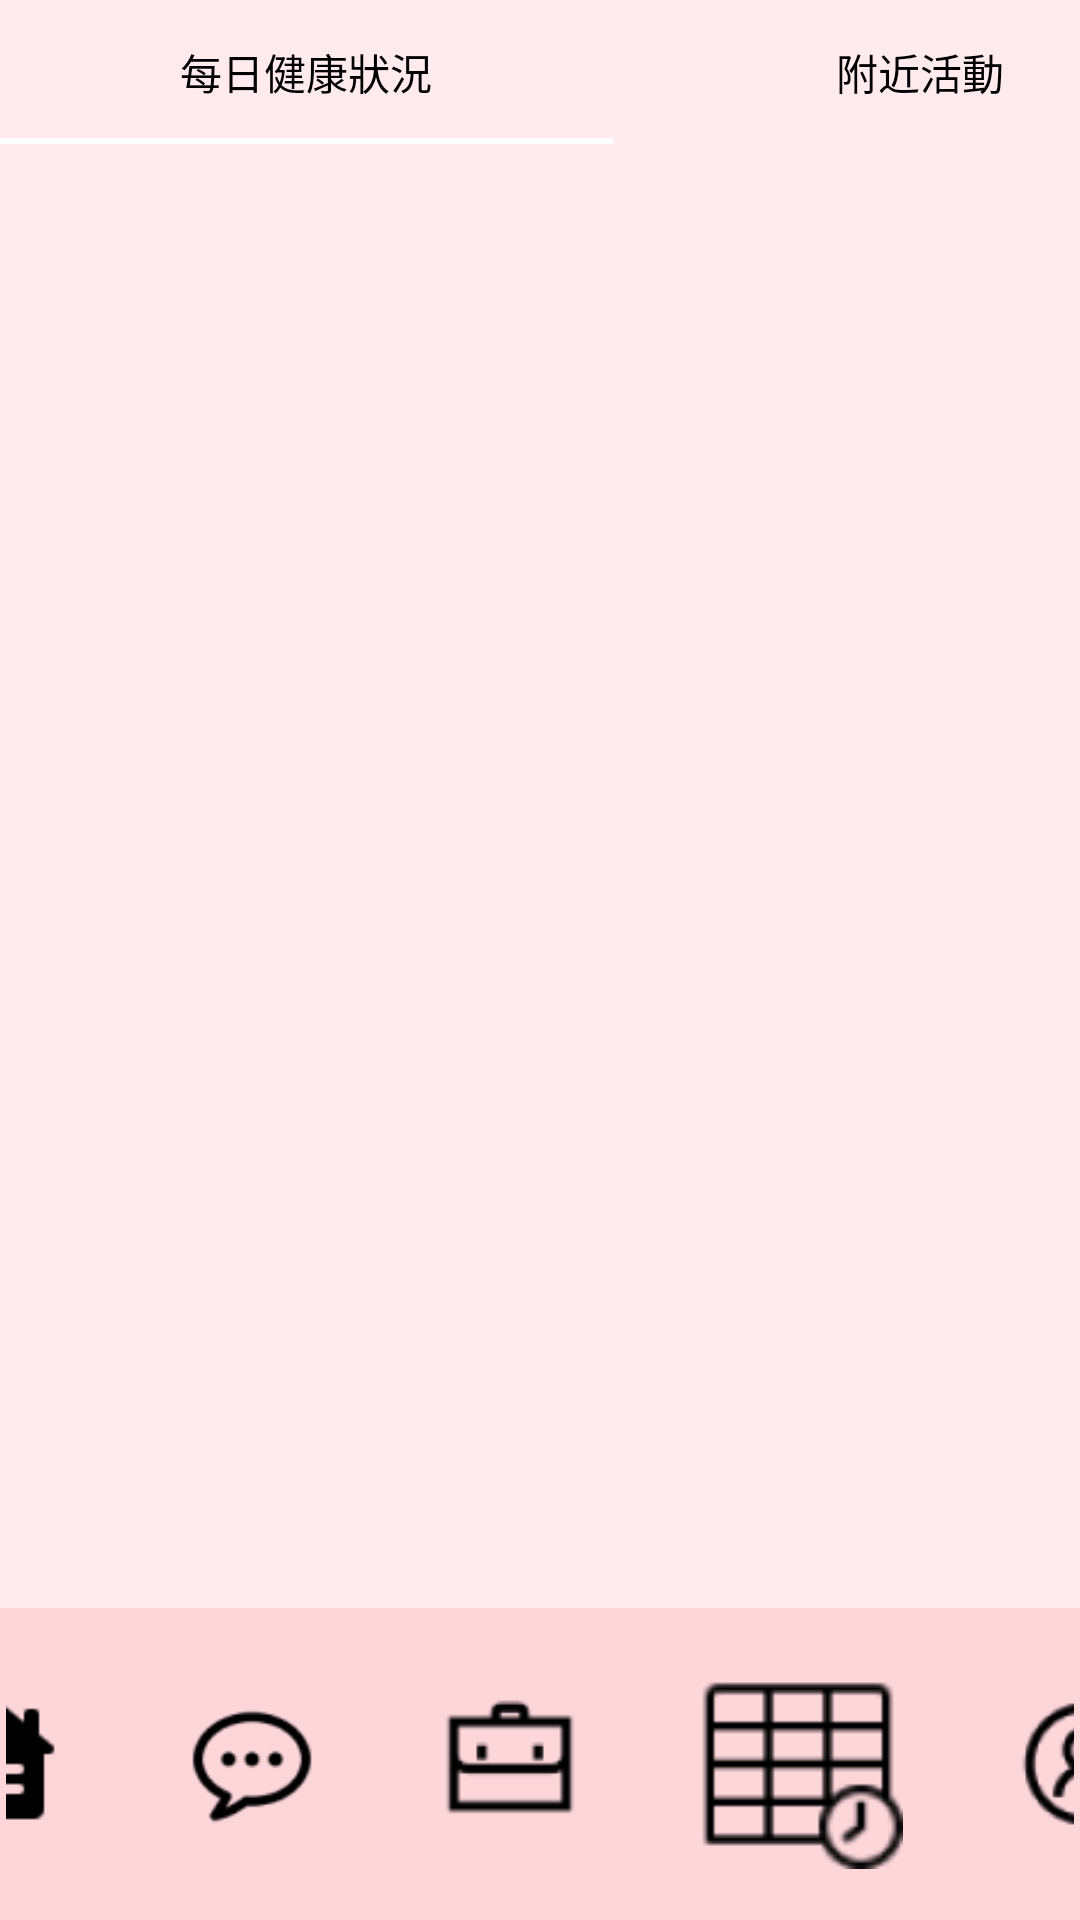

This screen was rendered from an Android layout file. Write that file and the resources it references.
<!-- AndroidManifest.xml: application theme Base.Theme.Youth_and_Elderly_liveing_Together_new -->
<!-- res/layout/dailyhealth.xml -->
<?xml version="1.0" encoding="utf-8"?>
<androidx.constraintlayout.widget.ConstraintLayout
    xmlns:android="http://schemas.android.com/apk/res/android"
    xmlns:app="http://schemas.android.com/apk/res-auto"
    xmlns:tools="http://schemas.android.com/tools"
    android:id="@+id/dailyhealth"
    android:layout_width="match_parent"
    android:layout_height="match_parent"
    android:background="#FFEBEE"
    android:fitsSystemWindows="true"
    tools:context=".DailyActivity">

    //點選每日健康和附近活動的框框
    <com.google.android.material.tabs.TabLayout
        android:id="@+id/healthtab_layout"
        android:layout_width="409dp"
        android:layout_height="wrap_content"
        tools:layout_editor_absoluteX="0dp"
        tools:layout_editor_absoluteY="19dp">

        <com.google.android.material.tabs.TabItem
            android:layout_width="wrap_content"
            android:layout_height="wrap_content"
            android:text="每日健康狀況" />

        <com.google.android.material.tabs.TabItem
            android:layout_width="wrap_content"
            android:layout_height="wrap_content"
            android:text="附近活動" />

    </com.google.android.material.tabs.TabLayout>

    <FrameLayout
        android:id="@+id/fragment_container"
        android:layout_width="match_parent"
        android:layout_height="match_parent" />


    <LinearLayout
        android:layout_width="match_parent"
        android:layout_height="wrap_content"
        android:background="#FDD6DA"
        android:gravity="center"
        android:orientation="horizontal"
        android:padding="2dp"
        app:layout_constraintBottom_toBottomOf="parent"
        app:layout_constraintEnd_toEndOf="parent"
        app:layout_constraintHorizontal_bias="0.0"
        app:layout_constraintStart_toStartOf="parent">

        <ImageView
            android:id="@+id/househome"
            android:layout_width="70dp"
            android:layout_height="80dp"
            android:layout_marginEnd="16dp"
            android:padding="10dp"
            android:src="@drawable/home" />

        <ImageView
            android:id="@+id/chathome"
            android:layout_width="70dp"
            android:layout_height="80dp"
            android:layout_marginEnd="16dp"
            android:padding="10dp"
            android:src="@drawable/chatbubble" />

        <ImageView
            android:id="@+id/helphome"
            android:layout_width="70dp"
            android:layout_height="80dp"
            android:layout_marginEnd="16dp"
            android:padding="10dp"
            android:src="@drawable/help" />

        <ImageView
            android:id="@+id/dailyhome"
            android:layout_width="90dp"
            android:layout_height="100dp"
            android:layout_marginEnd="16dp"
            android:padding="10dp"
            android:src="@drawable/timetable" />

        <ImageView
            android:id="@+id/profilehome"
            android:layout_width="70dp"
            android:layout_height="80dp"
            android:padding="10dp"
            android:src="@drawable/profileuser" />
    </LinearLayout>



</androidx.constraintlayout.widget.ConstraintLayout>
<!-- resources referenced by this layout -->
<resources>
  <!-- drawable chatbubble: png bitmap (drawable, 1678 bytes) -->
  <!-- drawable help: png bitmap (drawable, 1069 bytes) -->
  <!-- drawable home: png bitmap (drawable, 618 bytes) -->
  <!-- drawable profileuser: png bitmap (drawable, 2625 bytes) -->
  <!-- drawable timetable: png bitmap (drawable, 1275 bytes) -->
  <style name="Base.Theme.Youth_and_Elderly_liveing_Together_new" parent="Theme.AppCompat.Light.NoActionBar">
          
          <item name="colorPrimary">@color/black</item>
          <item name="colorPrimaryDark">@color/black</item>
          <item name="colorAccent">@color/white</item>
      </style>
  <color name="black">#FF000000</color>
  <color name="white">#FFFFFFFF</color>
</resources>
